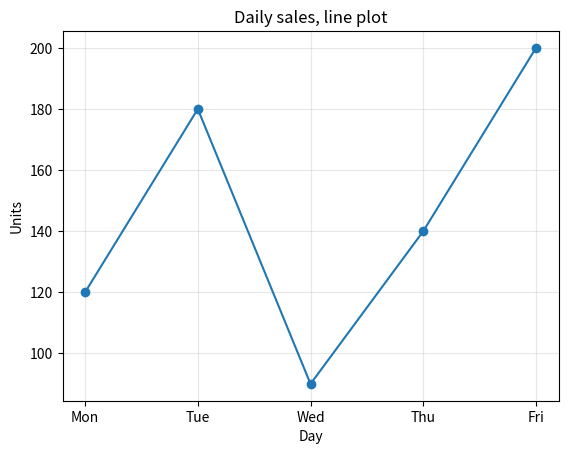
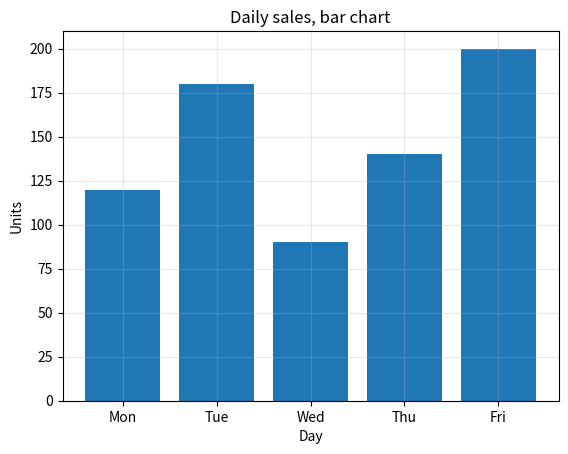
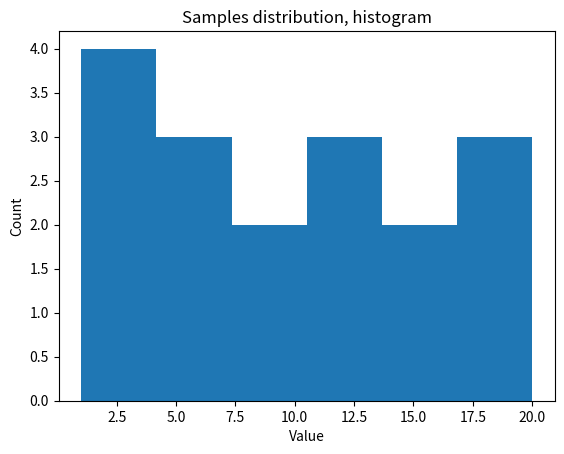
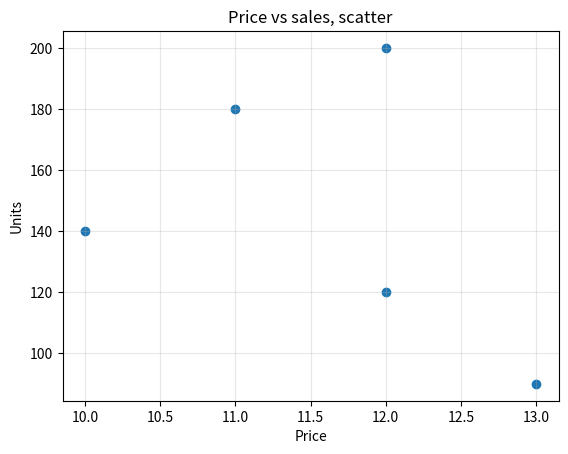

These charts were generated, in order, by the following Python code:
import matplotlib.pyplot as plt

days = ["Mon", "Tue", "Wed", "Thu", "Fri"]
sales = [120, 180, 90, 140, 200] # units per day
prices = [12, 11, 13, 10, 12] # average price per day
samples = [3,7,12,15,18,20,19,14,9,5,2,5,8,11,13,1,4] # histogram data

# LINE PLOT

plt.plot(days, sales, marker = "o")
plt.title("Daily sales, line plot")
plt.xlabel("Day")
plt.ylabel("Units")
plt.grid(True, alpha=0.3)
plt.show()

# BAR CHART

plt.bar(days, sales)
plt.title("Daily sales, bar chart")
plt.xlabel("Day")
plt.ylabel("Units")
plt.grid(True, alpha=0.3)
plt.show()

# HISTOGRAM

plt.hist(samples, bins=6)
plt.title("Samples distribution, histogram")
plt.xlabel("Value")
plt.ylabel("Count")
plt.show()

# SCATTER

plt.scatter(prices, sales)
plt.title("Price vs sales, scatter")
plt.xlabel("Price")
plt.ylabel("Units")
plt.grid(True, alpha=0.3)
plt.show()
